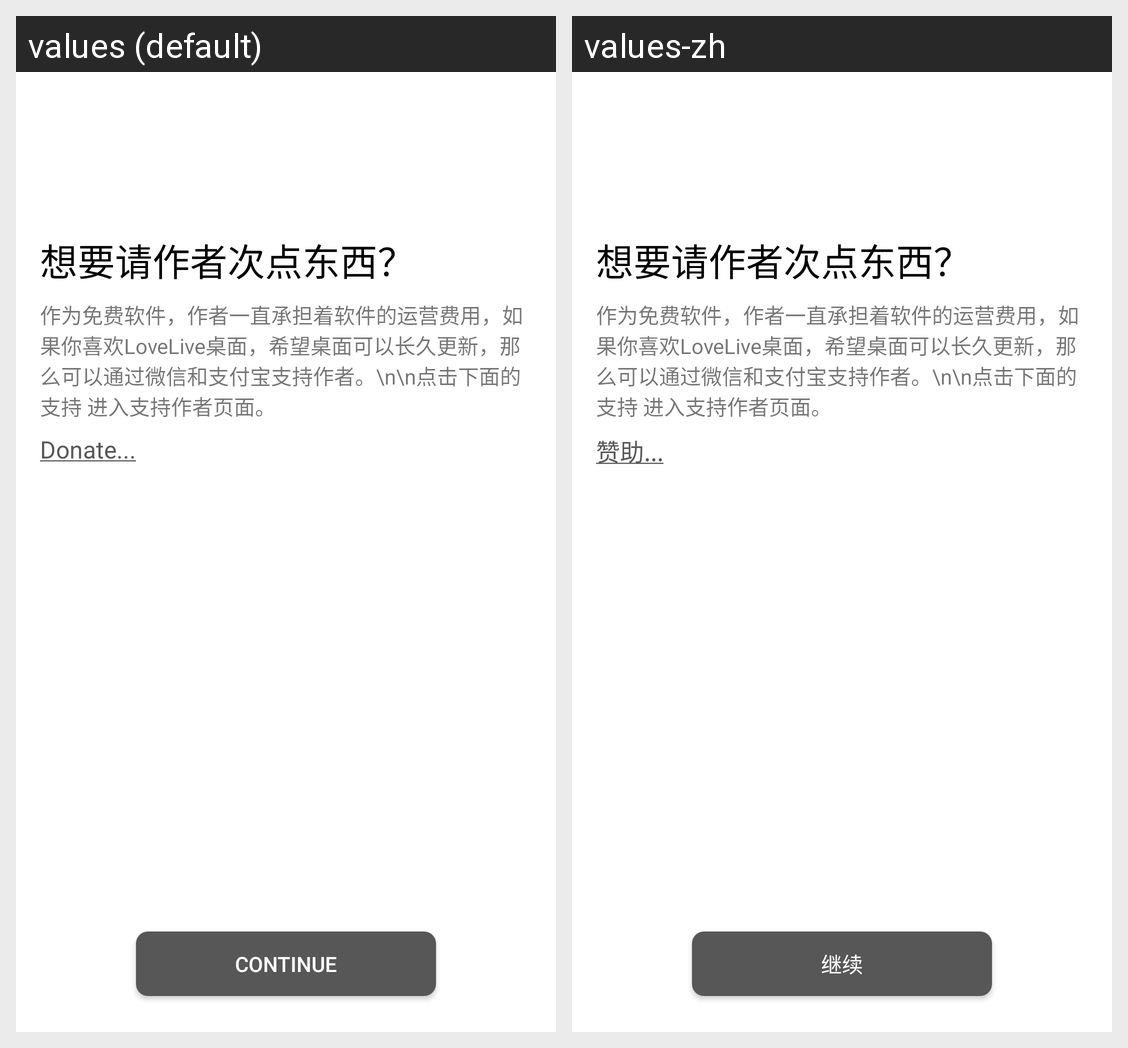

Translations of the strings shown on this Android screen, per locale in the grid:
Android screen res/layout/setup_support.xml rendered under 2 locales, left to right: values (default), values-zh. Device: Nexus 5 (rendered at 1080×1920; each locale shown at half size, 540×960, under a caption strip naming it); theme Theme.MaterialComponents.DayNight.NoActionBar.
Strings drawn on this screen, with the default value and each locale's value (text and hints the layout hard-codes, and strings that could not be matched under every locale, appear in the picture but are not listed):

app_donate
  values: Donate...
  values-zh: 赞助...

app_continue
  values: Continue
  values-zh: 继续
